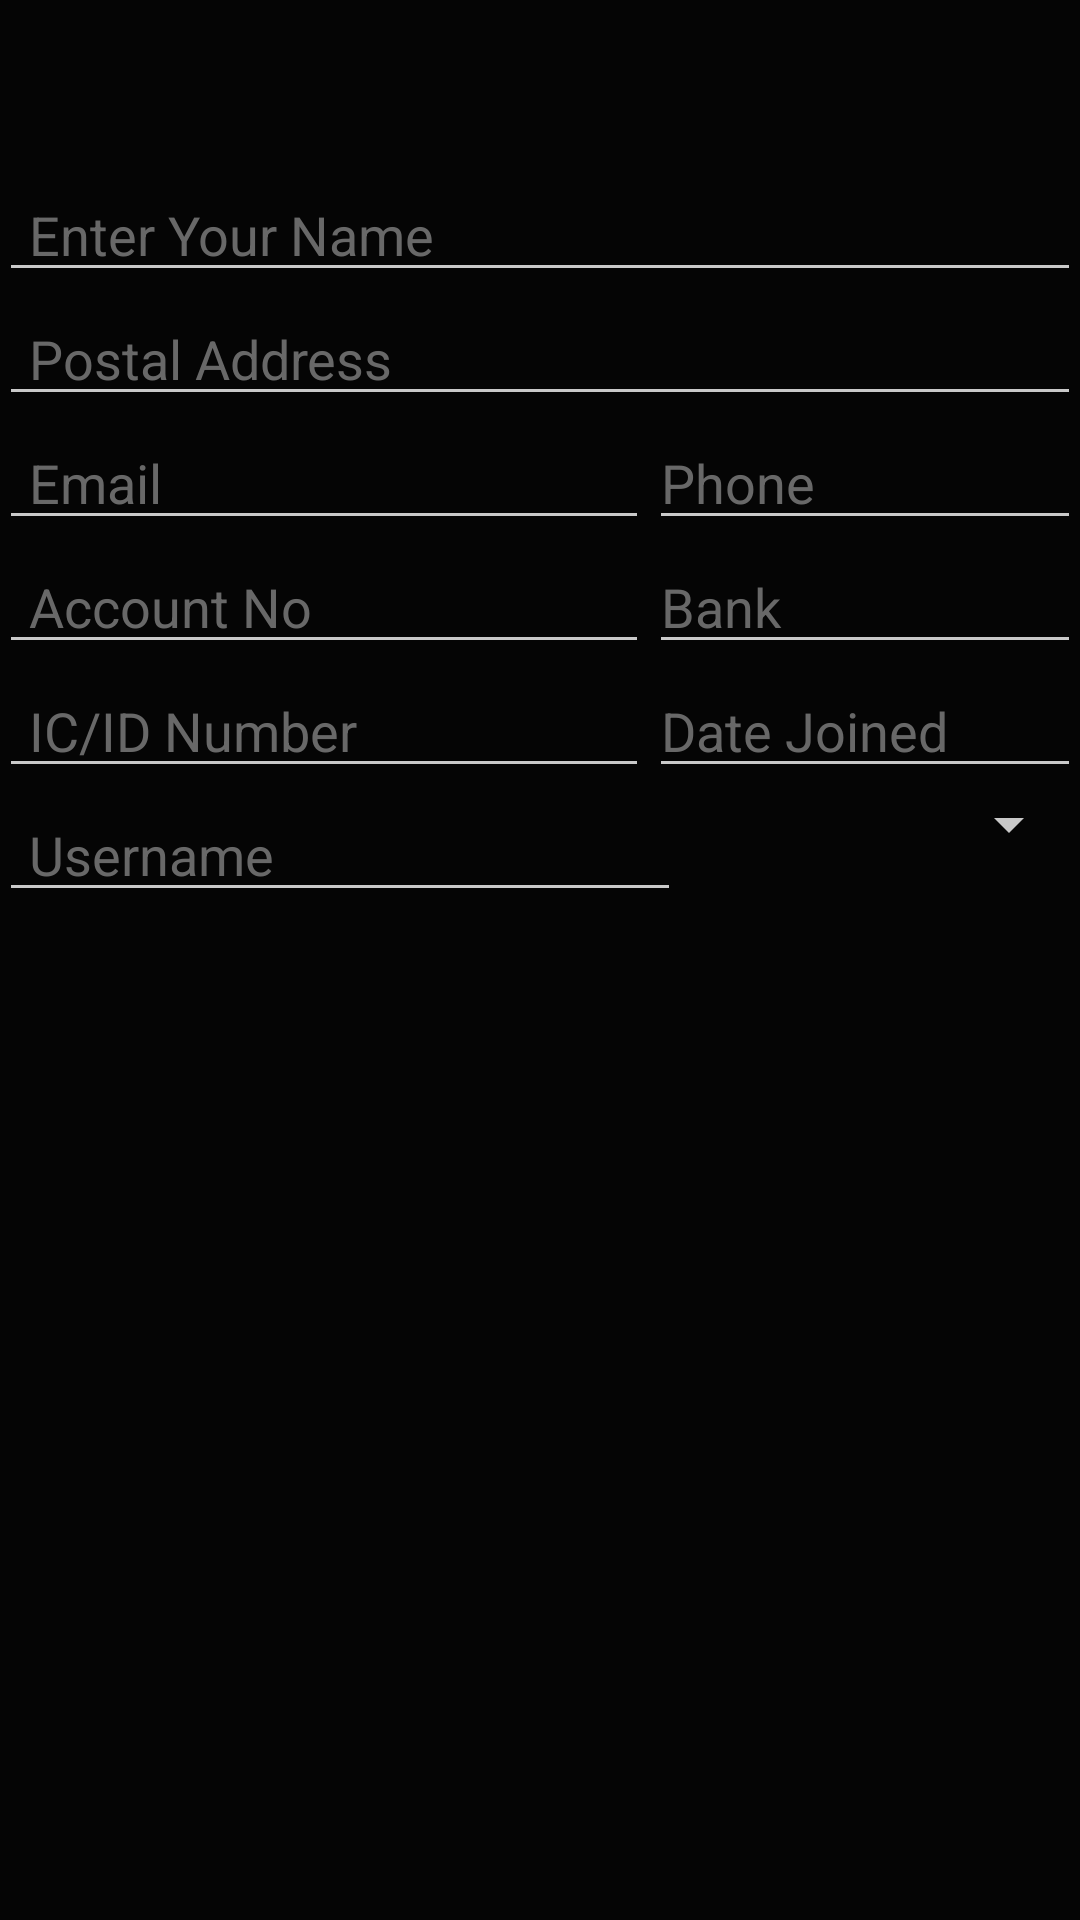

Produce the Android XML layout that renders to this screen, including the resource entries it uses.
<!-- AndroidManifest.xml: application theme AppTheme -->
<!-- res/layout/new_registration.xml -->
<?xml version="1.0" encoding="utf-8"?>
<RelativeLayout xmlns:android="http://schemas.android.com/apk/res/android"
    xmlns:app="http://schemas.android.com/apk/res-auto"
    style="@style/layout_menu"
    android:layout_width="fill_parent"
    android:layout_height="fill_parent"
    android:orientation="horizontal">

    
    <android.support.v7.widget.Toolbar
        style="@style/DarkToolBarTheme"
        android:layout_width="match_parent"
        android:layout_height="56dp"
        android:id="@+id/toolbar"
        android:layout_alignParentTop="true"
        android:gravity="center"/>

    <LinearLayout
        android:orientation="vertical"
        android:layout_width="fill_parent"
        android:layout_height="wrap_content"
        android:id="@+id/linearLayout3"
        android:layout_below="@+id/toolbar">

        <EditText
            style="@style/editTextBase"
            android:inputType="textPersonName"
            android:ems="10"
            android:id="@+id/editTextMemberName"
            android:hint="@string/enter_name"
            android:maxLength="50"
            android:paddingLeft="10sp" />

        <EditText
            style="@style/editTextBase"
            android:inputType="textPostalAddress"
            android:id="@+id/editTextAddress"
            android:hint="@string/postal_address"
            android:maxLength="100"
            android:paddingLeft="10sp" />
    </LinearLayout>

    <LinearLayout
        android:orientation="horizontal"
        android:layout_width="match_parent"
        android:layout_height="wrap_content"
        android:id="@+id/linearLayout4"
        android:layout_below="@+id/linearLayout3"
        android:layout_alignParentRight="true">

        <EditText
            style="@style/editTextBase"
            android:inputType="textEmailAddress"
            android:id="@+id/editTextEmail"
            android:hint="@string/email"
            android:maxLength="25"
            android:layout_weight="0.4"
            android:paddingLeft="10sp" />
        

        <EditText
            style="@style/editTextBase"
            android:inputType="phone"
            android:ems="10"
            android:id="@+id/editTextPhone"
            android:layout_weight="0.6"
            android:hint="@string/phone"
            android:maxLength="12"
            android:paddingRight="5sp" />
        
    </LinearLayout>

    <LinearLayout
        android:orientation="horizontal"
        android:layout_width="match_parent"
        android:layout_height="wrap_content"
        android:layout_weight="1.94"
        android:layout_alignParentStart="true"
        android:id="@+id/linearLayout5"
        android:layout_below="@+id/linearLayout4"
        android:layout_alignParentRight="true">

        <EditText
            style="@style/editTextBase"
            android:layout_weight="0.4"
            android:inputType="numberDecimal"
            android:id="@+id/editTextAccNo"
            android:hint="@string/acc_no"
            android:maxLength="20"
            android:paddingLeft="10sp" />

        <EditText
            style="@style/editTextBase"
            android:layout_weight="0.6"
            android:id="@+id/editTextBank"
            android:hint="@string/bank"
            android:maxLength="15"
            android:paddingRight="5sp" />
    </LinearLayout>

    <LinearLayout
        android:orientation="horizontal"
        android:layout_width="match_parent"
        android:layout_height="wrap_content"
        android:layout_alignParentStart="true"
        android:id="@+id/linearLayout6"
        android:layout_below="@+id/linearLayout5"
        android:layout_alignParentRight="true">

        <EditText
            style="@style/editTextBase"
            android:layout_weight="0.4"
            android:inputType="numberDecimal"
            android:id="@+id/editTextICno"
            android:hint="@string/ic_no"
            android:maxLength="12"
            android:paddingLeft="10sp" />

        <EditText
            style="@style/editTextBase"
            android:layout_weight="0.6"
            android:focusableInTouchMode="false"
            android:ems="10"
            android:id="@+id/editTextDateJoined"
            android:singleLine="true"
            android:maxLength="12"
            android:hint="@string/date_joined"
            android:paddingRight="5sp" />
    </LinearLayout>

    <LinearLayout
        android:orientation="horizontal"
        android:layout_width="match_parent"
        android:layout_height="wrap_content"
        android:layout_alignParentStart="true"
        android:id="@+id/linearLayout7"
        android:layout_below="@+id/linearLayout6"
        android:layout_alignParentRight="true">

        <EditText
            style="@style/editTextBase"
            android:layout_weight="0.4"
            android:id="@+id/editTextPGusername"
            android:hint="@string/username"
            android:maxLength="20"
            android:paddingLeft="10sp" />

        <Spinner
            android:id="@+id/spinnerPackageName"
            android:spinnerMode="dialog"
            android:layout_width="190dp"
            android:layout_weight="0.17"
            android:layout_height="wrap_content"
            android:maxLength="12" />

    </LinearLayout>

    <LinearLayout
        android:orientation="horizontal"
        android:layout_width="match_parent"
        android:layout_height="wrap_content"
        android:weightSum="1"
        android:layout_alignParentStart="true"
        android:id="@+id/linearLayout8"
        android:layout_below="@+id/linearLayout7"
        android:layout_alignParentRight="true">

    </LinearLayout>
</RelativeLayout>
<!-- resources referenced by this layout -->
<resources>
  <string name="acc_no">Account No</string>
  <string name="bank">Bank</string>
  <string name="date_joined">Date Joined</string>
  <string name="email">Email</string>
  <string name="enter_name">Enter Your Name</string>
  <string name="ic_no">IC/ID Number</string>
  <string name="phone">Phone</string>
  <string name="postal_address">Postal Address</string>
  <string name="username">Username</string>
  <style name="DarkToolBarTheme" parent="@style/Theme.AppCompat.Light.DarkActionBar">
          <item name="android:actionBarStyle">@style/BlackToolBar</item>
          <item name="android:actionBarTabTextStyle">@style/MyActionBarTabText</item>
          <item name="android:actionMenuTextColor">@color/lightgrey</item>
  
          
          <item name="actionBarStyle">@style/BlackToolBar</item>
          <item name="actionBarTabTextStyle">@style/MyActionBarTabText</item>
          <item name="actionMenuTextColor">@color/lightgrey</item>
      </style>
  <style name="editTextBase">
          <item name="android:layout_width">fill_parent</item>
          <item name="android:layout_height">wrap_content</item>
          <item name="android:singleLine">true</item>
          <item name="android:textColor">@color/white</item>
          <item name="android:textColorHint">@color/grey</item>
      </style>
  <style name="layout_menu">
          <item name="android:layout_width">match_parent</item>
          <item name="android:layout_height">match_parent</item>
          <item name="android:background">@color/black</item>
          <item name="android:paddingBottom">@dimen/activity_vertical_margin</item>
          <item name="android:paddingLeft">@dimen/activity_horizontal_margin</item>
          <item name="android:paddingRight">@dimen/activity_horizontal_margin</item>
          <item name="android:paddingTop">@dimen/activity_vertical_margin</item>
      </style>
  <style name="AppTheme" parent="Theme.AppCompat.Light.NoActionBar">
          
          <item name="android:windowDrawsSystemBarBackgrounds" tools:targetApi="lollipop">true</item>
          <item name="colorPrimary">@color/colorPrimary</item>
          <item name="colorPrimaryDark">@color/colorPrimaryDark</item>
          <item name="colorAccent">@color/colorAccent</item>  
          <item name="actionMenuTextColor">@color/lightgrey</item>
          
          <item name="android:textColorSecondary">@color/lightgrey</item>
      </style>
  <style name="BlackToolBar" parent="@style/Widget.AppCompat.Light.ActionBar.Solid.Inverse">
          <item name="android:background">@color/black</item>
          <item name="android:titleTextStyle">@style/MyActionBarTitleText</item>
      </style>
  <style name="MyActionBarTabText" parent="@style/Widget.AppCompat.ActionBar.TabText">
          <item name="android:textColor">@color/lightgrey</item>
      </style>
  <color name="lightgrey">#FFC9C9C9</color>
  <color name="white">#FFFFFFFF</color>
  <color name="grey">#CC818181</color>
  <color name="black">#050505</color>
  <color name="colorPrimary">#3F51B5</color>
  <color name="colorPrimaryDark">#303F9F</color>
  <color name="colorAccent">#FF4081</color>
  <style name="MyActionBarTitleText" parent="@style/TextAppearance.AppCompat.Widget.ActionBar.Title">
          <item name="android:textColor">@color/lightgrey</item>
      </style>
</resources>
